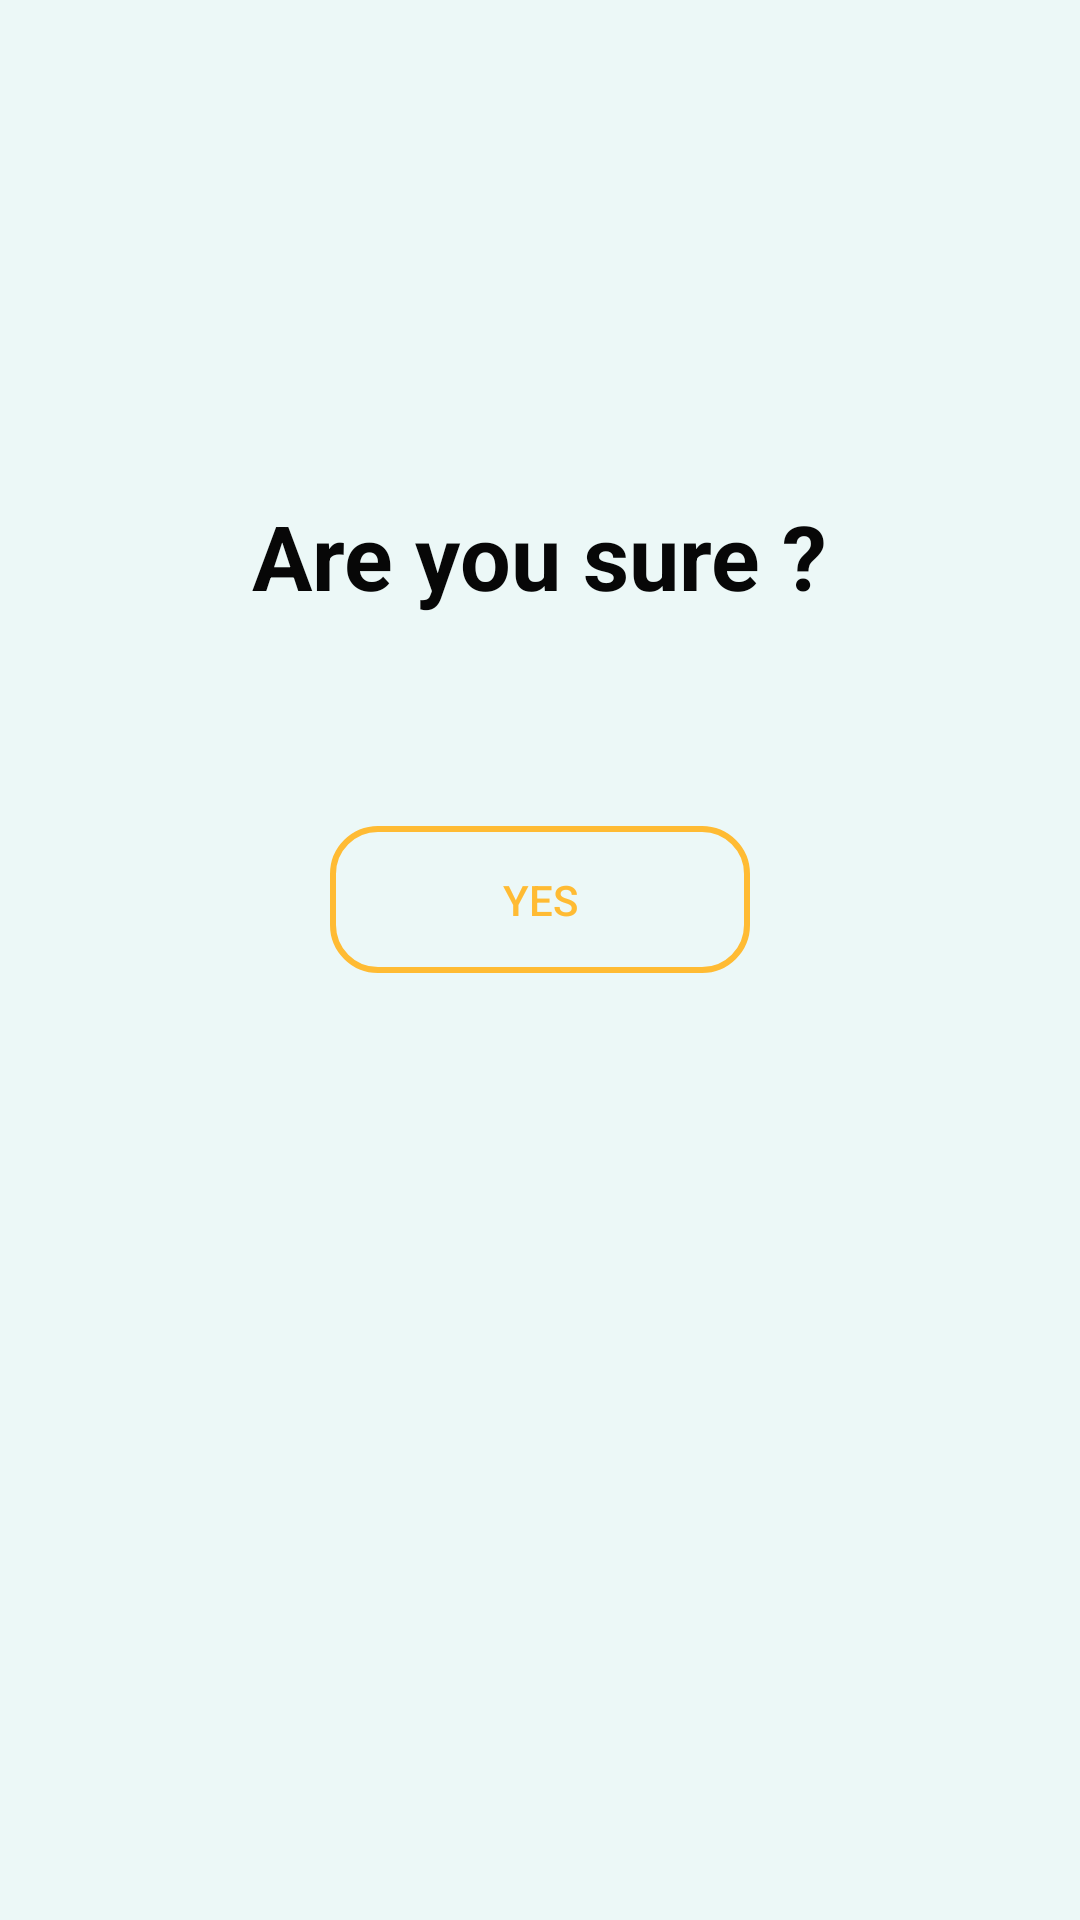

Produce the Android XML layout that renders to this screen, including the resource entries it uses.
<!-- AndroidManifest.xml: application theme AppTheme -->
<!-- res/layout/submit_dialog.xml -->
<?xml version="1.0" encoding="utf-8"?>
<LinearLayout xmlns:android="http://schemas.android.com/apk/res/android"
    android:orientation="vertical"
    android:layout_width="350dp"
    android:layout_height="400dp"
    android:layout_gravity="center"
    android:padding="5dp"
    android:layout_marginTop="85dp"
    android:background="@color/colorAccent"
    >

    <ImageView
        android:id="@+id/cancel_actionImg"
        android:layout_width="40dp"
        android:layout_height="40dp"
        android:src="@drawable/ic_dialog_cancel"
        android:layout_gravity="right"
        />

    <TextView
        android:layout_width="wrap_content"
        android:layout_height="wrap_content"
        android:layout_gravity="center"
        android:layout_marginTop="120dp"
        android:text="Are you sure ?"
        android:textColor="@color/colorPrimaryDark"
        android:textSize="30sp"
        android:textStyle="bold" />

    <Button
        android:id="@+id/confirm_button"
        android:layout_width="140dp"
        android:layout_height="wrap_content"
        android:layout_gravity="center"
        android:layout_marginTop="70dp"
        android:text="Yes"
        android:background="@drawable/button_corner_edgy"
        android:textColor="@android:color/holo_orange_light"

        />

</LinearLayout>
<!-- resources referenced by this layout -->
<resources>
  <color name="colorAccent">#ECF8F7</color>
  <color name="colorPrimaryDark">#070707</color>
  <!-- drawable button_corner_edgy (drawable) -->
  <?xml version="1.0" encoding="utf-8"?>
  <shape xmlns:android="http://schemas.android.com/apk/res/android">
      <stroke android:width="2dp" android:color="@android:color/holo_orange_light"/>
      <corners android:radius="15dp"/>
      <padding android:top="15dp" android:bottom="15dp" android:left="15dp" android:right="15dp"/>
  </shape>
  <style name="AppTheme" parent="Theme.AppCompat.Light.DarkActionBar">
          
          <item name="colorPrimary">@color/colorPrimary</item>
          <item name="colorPrimaryDark">@color/colorPrimaryDark</item>
          <item name="colorAccent">@color/colorAccent</item>
      </style>
  <color name="colorPrimary">#0A0A0B</color>
</resources>
